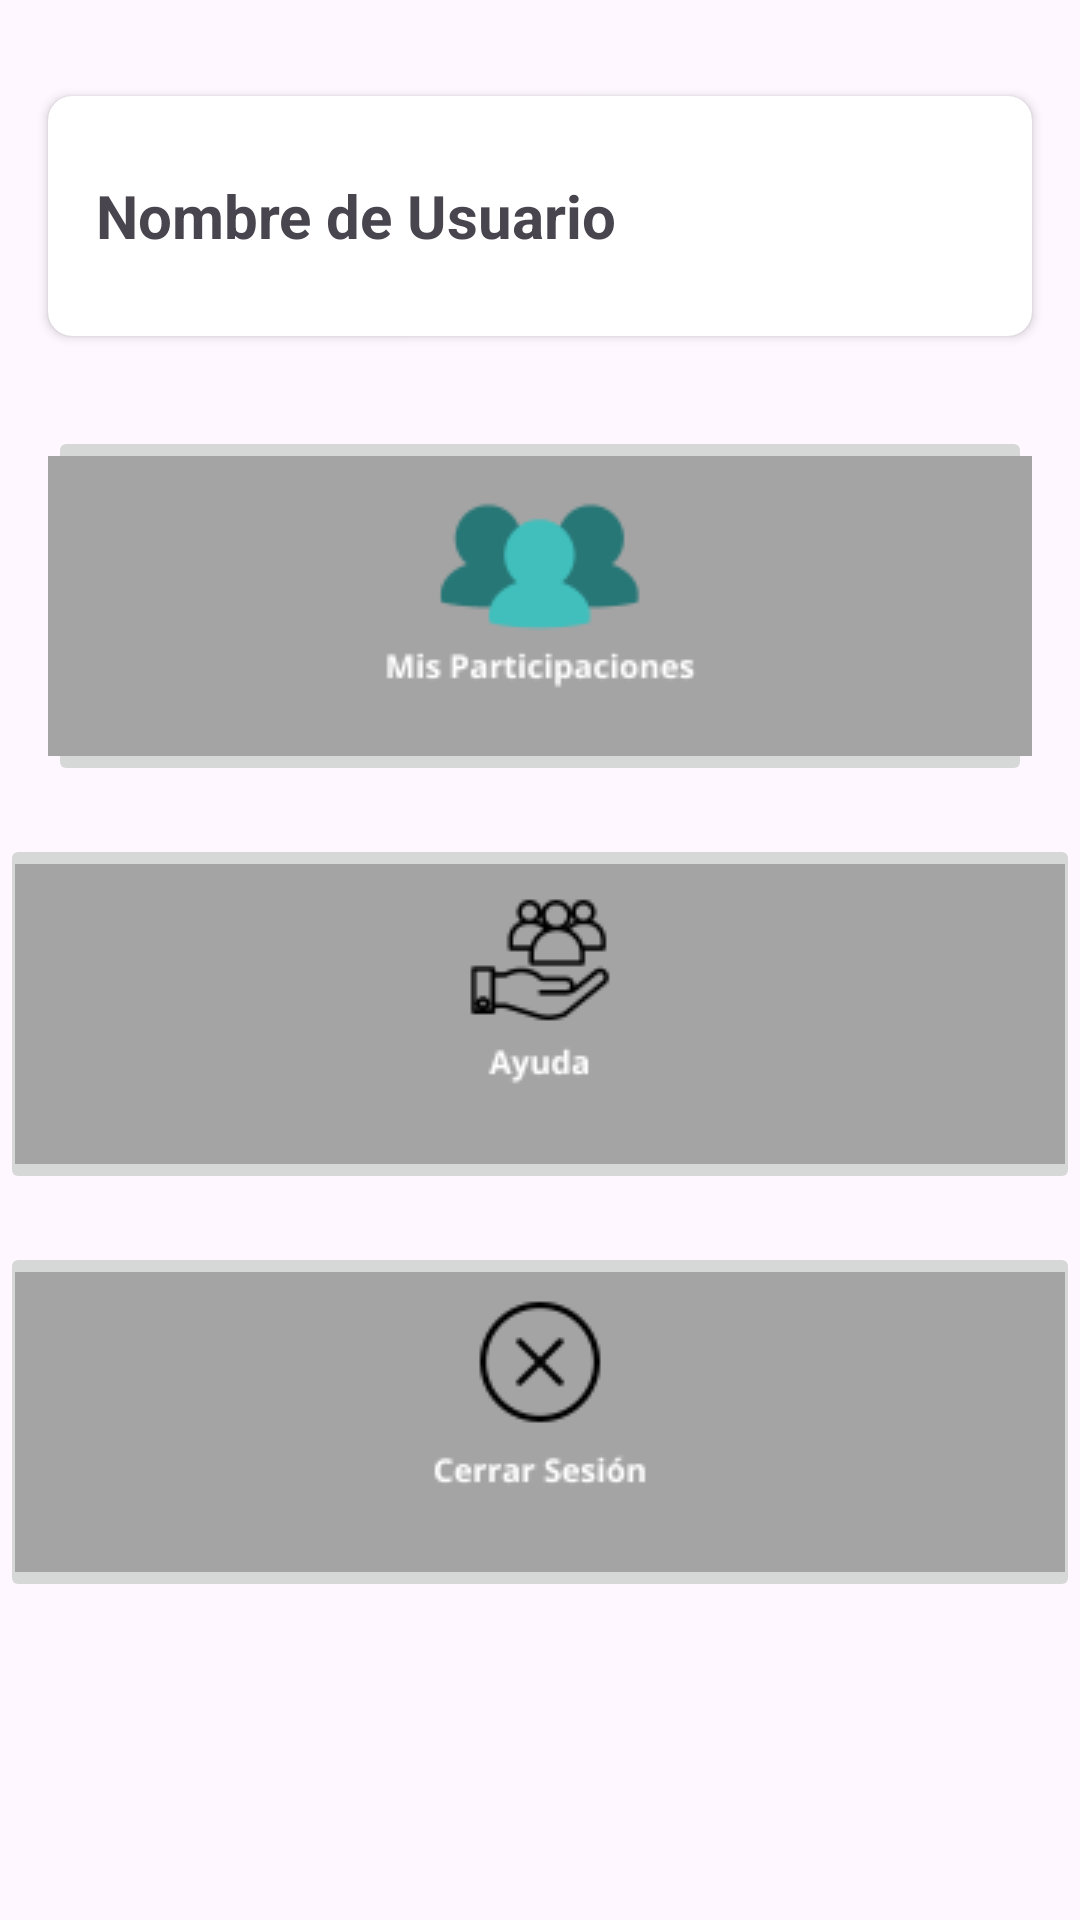

This screen was rendered from an Android layout file. Write that file and the resources it references.
<!-- AndroidManifest.xml: application theme Theme.LigaManagerMobile.NoActionBar -->
<!-- res/layout/fragment_home.xml -->
<?xml version="1.0" encoding="utf-8"?>
<androidx.constraintlayout.widget.ConstraintLayout
    xmlns:android="http://schemas.android.com/apk/res/android"
    xmlns:app="http://schemas.android.com/apk/res-auto"
    xmlns:tools="http://schemas.android.com/tools"
    android:layout_width="match_parent"
    android:layout_height="match_parent"
    tools:context=".ui.home.HomeFragment">


    
    <androidx.cardview.widget.CardView
        android:id="@+id/cardViewUser"
        android:layout_width="0dp"
        android:layout_height="wrap_content"
        android:layout_marginTop="32dp"
        android:layout_marginHorizontal="16dp"
        android:elevation="4dp"
        app:cardCornerRadius="8dp"
        app:layout_constraintTop_toTopOf="parent"
        app:layout_constraintStart_toStartOf="parent"
        app:layout_constraintEnd_toEndOf="parent">

        <LinearLayout
            android:layout_width="match_parent"
            android:layout_height="wrap_content"
            android:orientation="horizontal"
            android:padding="16dp"
            android:gravity="center_vertical">

            
            <TextView
                android:id="@+id/textViewUsername"
                android:layout_width="0dp"
                android:layout_height="wrap_content"
                android:layout_weight="1"
                android:text="Nombre de Usuario"
                android:textSize="20sp"
                android:textStyle="bold"
                android:gravity="center_vertical" />

            
            <ImageView
                android:id="@+id/imageViewUser"
                android:layout_width="48dp"
                android:layout_height="48dp"
                android:src="@drawable/icono"
                android:layout_marginStart="16dp"/>
        </LinearLayout>
    </androidx.cardview.widget.CardView>



    
    <ImageButton
        android:id="@+id/buttonMisParticipaciones"
        android:src="@drawable/mis_participaciones"
        android:layout_width="0dp"
        android:layout_height="wrap_content"
        android:layout_marginHorizontal="16dp"
        android:layout_marginTop="30dp"
        app:layout_constraintEnd_toEndOf="parent"
        app:layout_constraintStart_toStartOf="parent"
        app:layout_constraintTop_toBottomOf="@+id/cardViewUser"
        tools:ignore="SpeakableTextPresentCheck,TouchTargetSizeCheck" />

    
    <ImageButton
        android:id="@+id/buttonAyuda"
        android:src="@drawable/ayuda_liga"
        android:layout_width="wrap_content"
        android:layout_height="wrap_content"
        android:layout_marginTop="16dp"
        app:layout_constraintTop_toBottomOf="@+id/buttonMisParticipaciones"
        app:layout_constraintEnd_toEndOf="parent"
        app:layout_constraintStart_toStartOf="parent"
        tools:ignore="SpeakableTextPresentCheck,TouchTargetSizeCheck" />

    
    <ImageButton
        android:id="@+id/buttonCerrarSesion"
        android:src="@drawable/cerrar_sesion"
        android:layout_width="wrap_content"
        android:layout_height="wrap_content"
        android:layout_marginTop="16dp"
        app:layout_constraintTop_toBottomOf="@+id/buttonAyuda"
        app:layout_constraintEnd_toEndOf="parent"
        app:layout_constraintStart_toStartOf="parent"
        tools:ignore="SpeakableTextPresentCheck,TouchTargetSizeCheck" />

</androidx.constraintlayout.widget.ConstraintLayout>
<!-- resources referenced by this layout -->
<resources>
  <!-- drawable ayuda_liga: png bitmap (drawable, 4913 bytes) -->
  <!-- drawable cerrar_sesion: png bitmap (drawable, 4801 bytes) -->
  <!-- drawable icono: jpeg bitmap (mipmap-anydpi-v26, 21673 bytes) -->
  <!-- drawable mis_participaciones: png bitmap (drawable, 5210 bytes) -->
  <style name="Theme.LigaManagerMobile.NoActionBar">
          <item name="windowActionBar">false</item>
          <item name="windowNoTitle">true</item>
      </style>
</resources>
